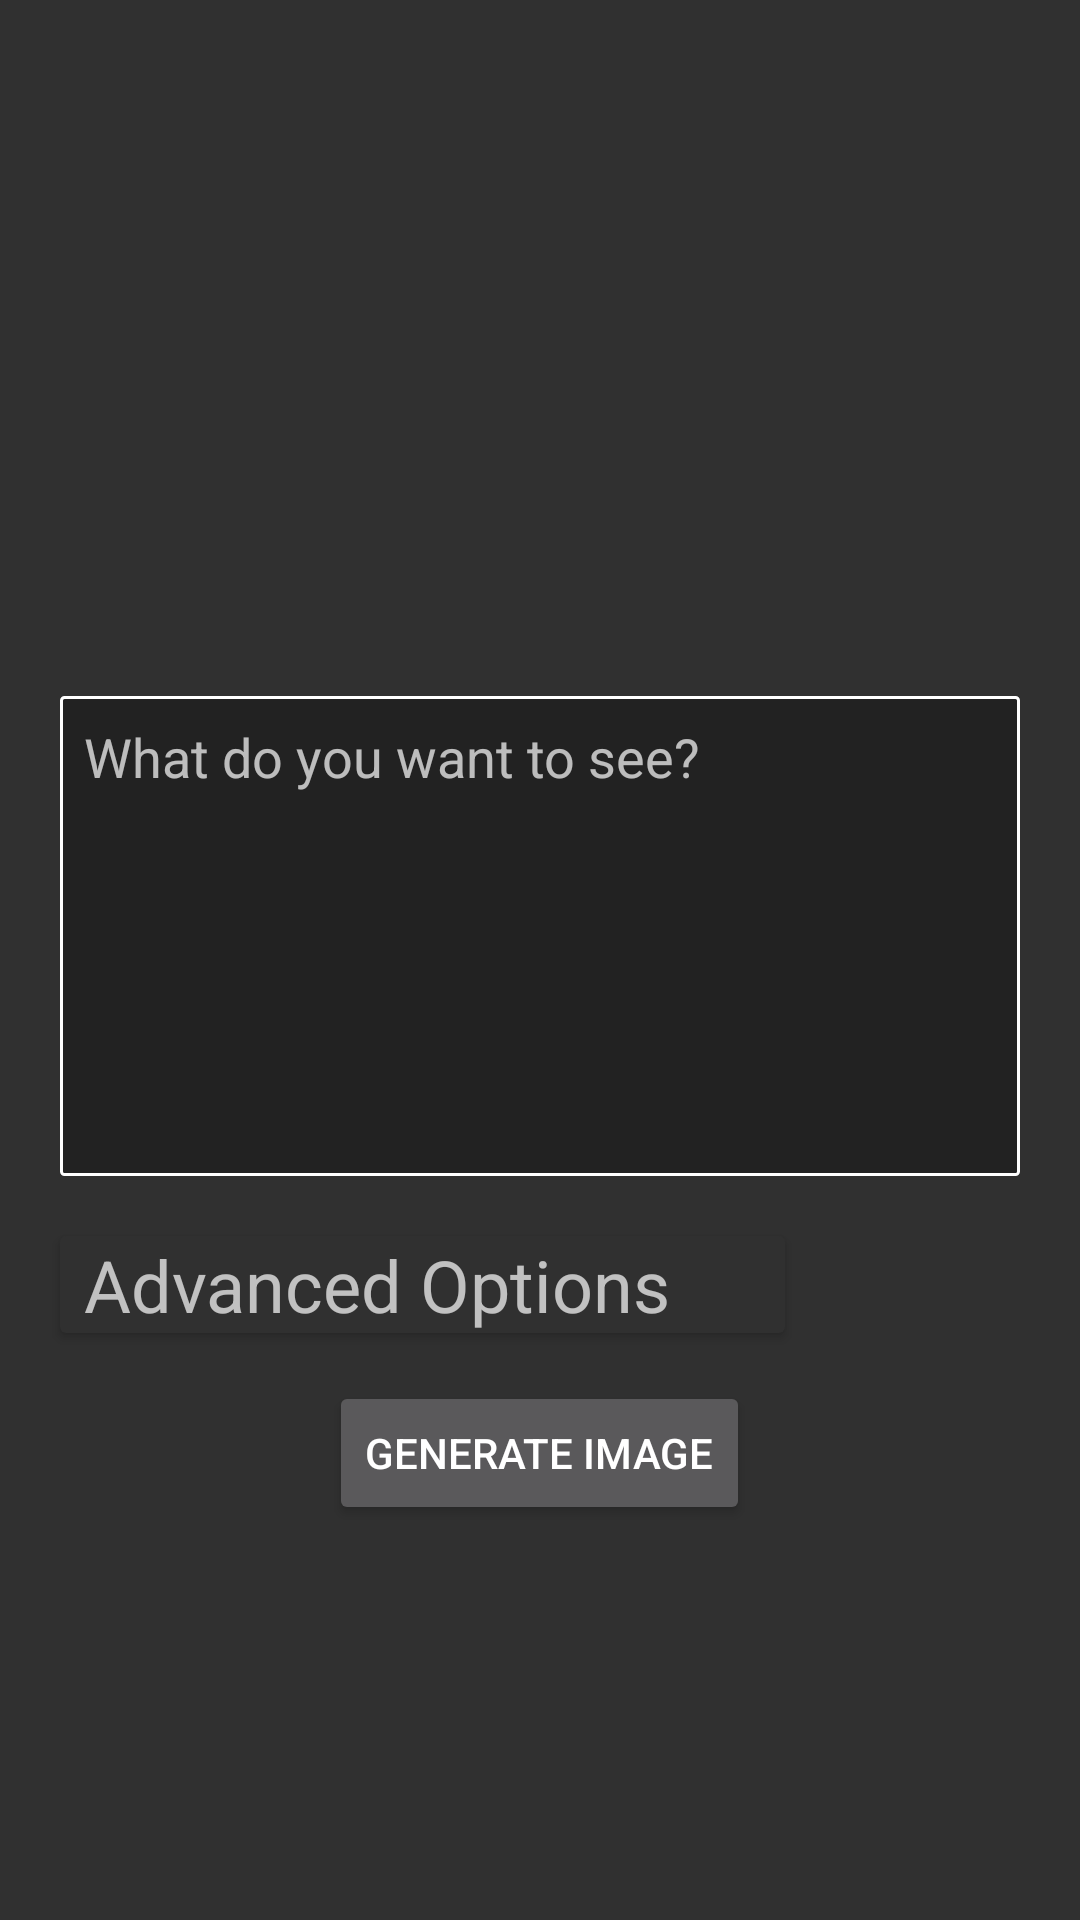

Here is an Android app screen rendered from its layout file. Give the layout XML and the strings, colors and styles it references.
<!-- AndroidManifest.xml: application theme Theme.Creatige -->
<!-- res/layout/fragment_create_image.xml -->
<?xml version="1.0" encoding="utf-8"?>
<ScrollView
    xmlns:android="http://schemas.android.com/apk/res/android"
    android:layout_height="wrap_content"
    android:layout_width="match_parent"
    android:fillViewport="true"
    >
    <RelativeLayout
        xmlns:app="http://schemas.android.com/apk/res-auto"
        xmlns:tools="http://schemas.android.com/tools"
        android:layout_width="match_parent"
        android:layout_height="wrap_content"
        tools:context=".fragments.CreateTextFragment"
        >

        

        <RelativeLayout
            android:layout_width="wrap_content"
            android:layout_alignParentTop="true"
            android:id="@+id/rlGeneratePreviews"
            android:layout_height="wrap_content">
            <ImageView
                android:id="@+id/ivCaptured"
                android:layout_marginTop="32dp"
                android:layout_marginBottom="20dp"
                android:layout_width="170dp"
                android:layout_height="160dp"
                android:layout_alignParentTop="true"
                android:layout_alignParentStart="true"
                android:layout_marginStart="25dp"
                android:background="@drawable/prompt_placeholder_img_hd"
                />
            <ImageView
                android:id="@+id/ivGenerated"
                android:layout_marginTop="32dp"
                android:layout_marginBottom="20dp"
                android:layout_marginEnd="25dp"
                android:layout_width="170dp"
                android:layout_height="160dp"
                android:layout_alignParentTop="true"
                android:layout_alignParentEnd="true"
                android:background="@drawable/prompt_placeholder_img_hd"
                />


        </RelativeLayout>

        <EditText
            android:id="@+id/etPrompt"
            android:layout_width="match_parent"
            android:layout_height="160dp"
            android:layout_below="@id/rlGeneratePreviews"
            android:layout_marginStart="20dp"
            android:layout_marginTop="20dp"
            android:layout_marginEnd="20dp"
            android:layout_marginBottom="20dp"
            android:background="@drawable/prompt_input_border"
            android:ems="10"
            android:gravity="start|top"
            android:hint="@string/enter_prompt"
            android:inputType="textMultiLine"
            android:padding="8dp"
            android:textColor="#E9E9E9" />


        <androidx.cardview.widget.CardView
            android:id="@+id/card_view"
            android:layout_width="wrap_content"
            android:layout_height="wrap_content"
            android:layout_marginStart="20dp"
            android:layout_below="@+id/etPrompt"
            android:backgroundTint="#303030">
            <LinearLayout
                android:layout_width="match_parent"
                android:layout_height="match_parent"
                android:orientation="horizontal">
                <TextView
                    android:layout_width="wrap_content"
                    android:layout_height="wrap_content"
                    android:text="@string/advanced_options"
                    android:textSize="24sp"
                    android:layout_gravity="center|start"
                    android:paddingStart="8dp"
                    />
                <Button
                    android:id="@+id/options_expand"
                    android:background="@drawable/ic_baseline_arrow_downward_24"
                    android:layout_gravity="end|center"
                    android:layout_width="28sp"
                    android:layout_height="28sp"
                    android:layout_marginStart="10dp"/>
            </LinearLayout>


        </androidx.cardview.widget.CardView>
        <LinearLayout
            android:id="@+id/adv_list"
            android:layout_width="match_parent"
            android:layout_height="wrap_content"
            android:orientation="vertical"
            android:visibility="gone"
            android:layout_below="@id/card_view"
            android:layout_marginStart="32dp"
            android:layout_marginEnd="32dp">

            <LinearLayout
                android:layout_width="match_parent"
                android:layout_height="wrap_content"
                android:orientation="horizontal"
                android:layout_marginTop="8dp">
                <TextView
                    android:layout_width="wrap_content"
                    android:layout_height="wrap_content"
                    android:text="@string/negative_prompt"
                    android:layout_marginEnd="8dp"/>
                <EditText
                    android:id="@+id/et_neg_prompt"
                    android:layout_width="match_parent"
                    android:layout_height="wrap_content"
                    android:background="@drawable/prompt_input_border"/>
            </LinearLayout>
            <LinearLayout
                android:layout_width="match_parent"
                android:layout_height="wrap_content"
                android:orientation="horizontal"
                android:layout_marginTop="8dp">
                <TextView
                    android:layout_width="wrap_content"
                    android:layout_height="wrap_content"
                    android:text="@string/seed"
                    android:layout_marginEnd="82dp"/>
                <EditText
                    android:id="@+id/et_seed"
                    android:layout_width="match_parent"
                    android:layout_height="wrap_content"
                    android:background="@drawable/prompt_input_border"/>
            </LinearLayout>
            <LinearLayout
                android:layout_width="match_parent"
                android:layout_height="wrap_content"
                android:orientation="horizontal"
                android:layout_marginTop="8dp">
                <TextView
                    android:layout_width="wrap_content"
                    android:layout_height="wrap_content"
                    android:text="@string/sampler"
                    android:layout_marginEnd="61dp"/>
                <Spinner
                    android:id="@+id/spinner"
                    android:layout_width="match_parent"
                    android:layout_height="wrap_content">

                </Spinner>

            </LinearLayout>
            <LinearLayout
                android:layout_width="match_parent"
                android:layout_height="wrap_content"
                android:orientation="horizontal"
                android:layout_marginTop="8dp">
                <TextView
                    android:layout_width="wrap_content"
                    android:layout_height="wrap_content"
                    android:text="@string/steps"
                    android:layout_marginEnd="65dp"/>
                <androidx.appcompat.widget.AppCompatSeekBar
                    android:id="@+id/sbSteps"
                    android:layout_width="match_parent"
                    android:layout_height="wrap_content"
                    android:max="50"
                    android:min="2"
                    android:progress="15"
                    />
            </LinearLayout>
            <LinearLayout
                android:layout_width="match_parent"
                android:layout_height="wrap_content"
                android:orientation="horizontal"
                android:layout_marginTop="8dp">
                <TextView
                    android:layout_width="wrap_content"
                    android:layout_height="wrap_content"
                    android:text="@string/width"
                    android:layout_marginEnd="65dp"/>
                <androidx.appcompat.widget.AppCompatSeekBar
                    android:id="@+id/sbWidth"
                    android:layout_width="match_parent"
                    android:layout_height="wrap_content"
                    android:max="16"
                    android:min="1"
                    android:progress="8"/>
            </LinearLayout>
            <LinearLayout
                android:layout_width="match_parent"
                android:layout_height="wrap_content"
                android:orientation="horizontal"
                android:layout_marginTop="8dp">
                <TextView
                    android:layout_width="wrap_content"
                    android:layout_height="wrap_content"
                    android:text="@string/height"
                    android:layout_marginEnd="60dp"/>
                <androidx.appcompat.widget.AppCompatSeekBar
                    android:id="@+id/sbHeight"
                    android:layout_width="match_parent"
                    android:layout_height="wrap_content"
                    android:max="16"
                    android:min="1"
                    android:progress="8"
                    />
            </LinearLayout>

            <LinearLayout
                android:layout_width="match_parent"
                android:layout_height="wrap_content"
                android:orientation="horizontal"
                android:layout_marginTop="8dp">
                <TextView
                    android:layout_width="wrap_content"
                    android:layout_height="wrap_content"
                    android:text="@string/guidance"
                    android:layout_marginEnd="43dp"/>
                <androidx.appcompat.widget.AppCompatSeekBar
                    android:id="@+id/sbGuidance"
                    android:layout_width="match_parent"
                    android:layout_height="wrap_content"
                    android:max="48"
                    android:min="2"
                    android:progress="14"/>
            </LinearLayout>
        </LinearLayout>

        <Button
            android:id="@+id/btnGenerate"
            android:layout_width="wrap_content"
            android:layout_height="wrap_content"
            android:layout_below="@id/adv_list"
            android:layout_marginStart="20dp"
            android:layout_marginTop="16dp"
            android:layout_centerInParent="true"
            android:text="@string/generate" />

    </RelativeLayout>
</ScrollView>
<!-- resources referenced by this layout -->
<resources>
  <!-- drawable prompt_input_border (drawable) -->
  <?xml version="1.0" encoding="utf-8"?>
  <shape xmlns:android="http://schemas.android.com/apk/res/android"
      android:shape="rectangle">
      <solid android:color="#222222"/>
  <stroke android:width="1dp"
      android:color="@color/white"/>
      <corners android:radius="1dp"/>
  </shape>
  <string name="advanced_options">Advanced Options</string>
  <string name="enter_prompt">What do you want to see?</string>
  <string name="generate">Generate Image</string>
  <string name="guidance">Guidance</string>
  <string name="height">Height</string>
  <string name="negative_prompt">Negative Prompt</string>
  <string name="sampler">Sampler</string>
  <string name="seed">Seed</string>
  <string name="steps">Steps</string>
  <string name="width">Width</string>
  <style name="Theme.Creatige" parent="Theme.AppCompat.NoActionBar">
          
          <item name="colorPrimary">@color/purple_500</item>
          <item name="colorPrimaryVariant">@color/purple_700</item>
          <item name="colorOnPrimary">@color/white</item>
          
          <item name="colorSecondary">@color/teal_200</item>
          <item name="colorSecondaryVariant">@color/teal_700</item>
          <item name="colorOnSecondary">@color/black</item>
          
          <item name="android:statusBarColor" tools:targetApi="l">?attr/colorPrimaryVariant</item>
          
      </style>
  <!-- not gathered from this repository: default colours our renderer supplied (Android Studio template values) -->
  <color name="purple_500">#FF6200EE</color>
  <color name="purple_700">#FF3700B3</color>
  <color name="teal_200">#FF03DAC5</color>
  <color name="teal_700">#FF018786</color>
  <color name="black">#FF000000</color>
  <color name="white">#FFFFFFFF</color>
</resources>
